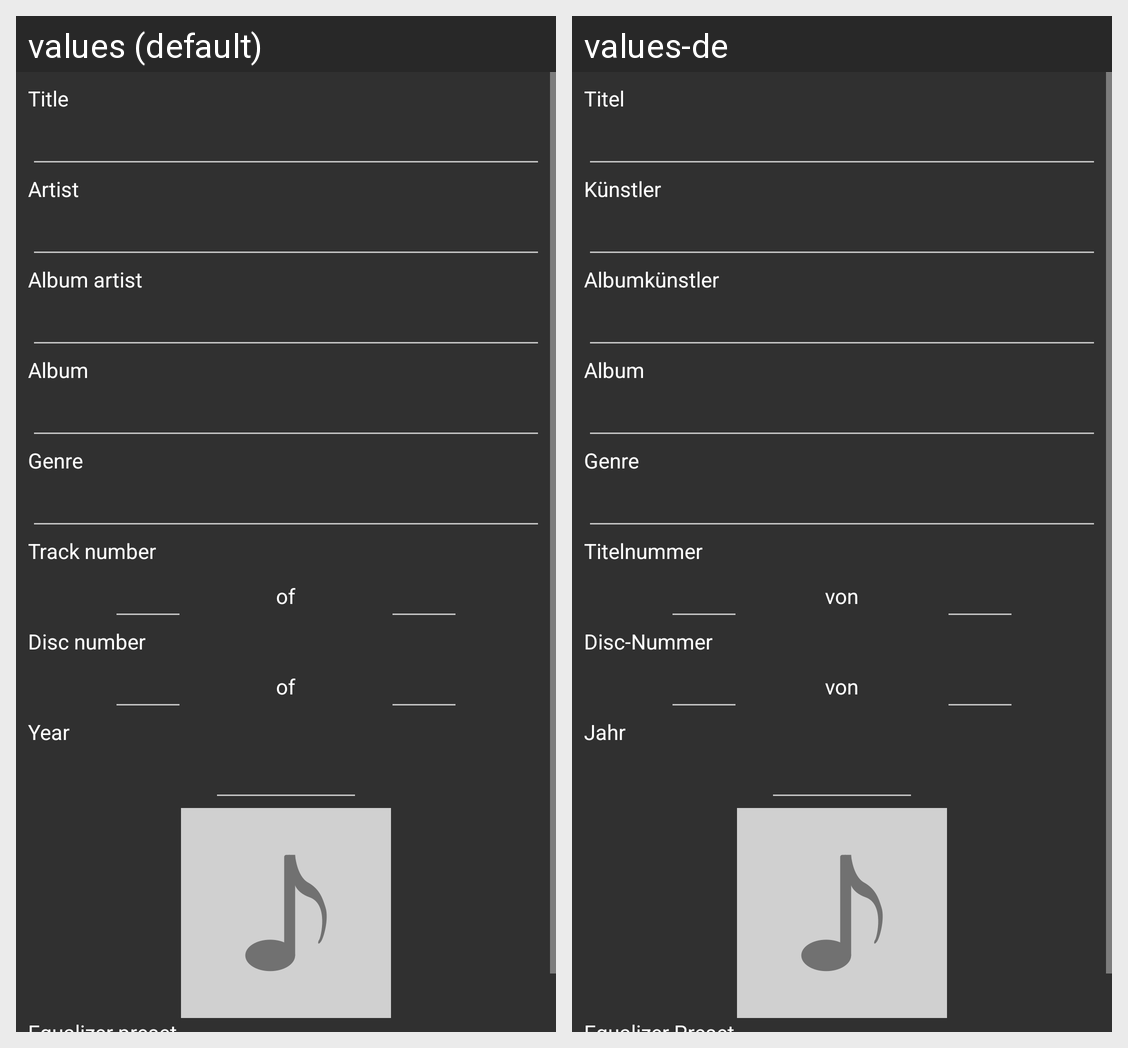

This grid shows one Android layout under two languages. Give, for every string resource on the screen, its name, the default text and each shown locale's text.
Android screen res/layout/dialog_edit_tags.xml rendered under 2 locales, left to right: values (default), values-de. Device: Nexus 5 (rendered at 1080×1920; each locale shown at half size, 540×960, under a caption strip naming it); theme AppTheme.
Strings drawn on this screen, with the default value and each locale's value (text and hints the layout hard-codes, and strings that could not be matched under every locale, appear in the picture but are not listed):

tags_title
  values: Title
  values-de: Titel

tags_artist
  values: Artist
  values-de: Künstler

tags_album_artist
  values: Album artist
  values-de: Albumkünstler

tags_album
  values: Album
  values-de: Album

tags_genre
  values: Genre
  values-de: Genre

tags_track_number
  values: Track number
  values-de: Titelnummer

tags_of
  values: of
  values-de: von

tags_disc_number
  values: Disc number
  values-de: Disc-Nummer

tags_year
  values: Year
  values-de: Jahr
